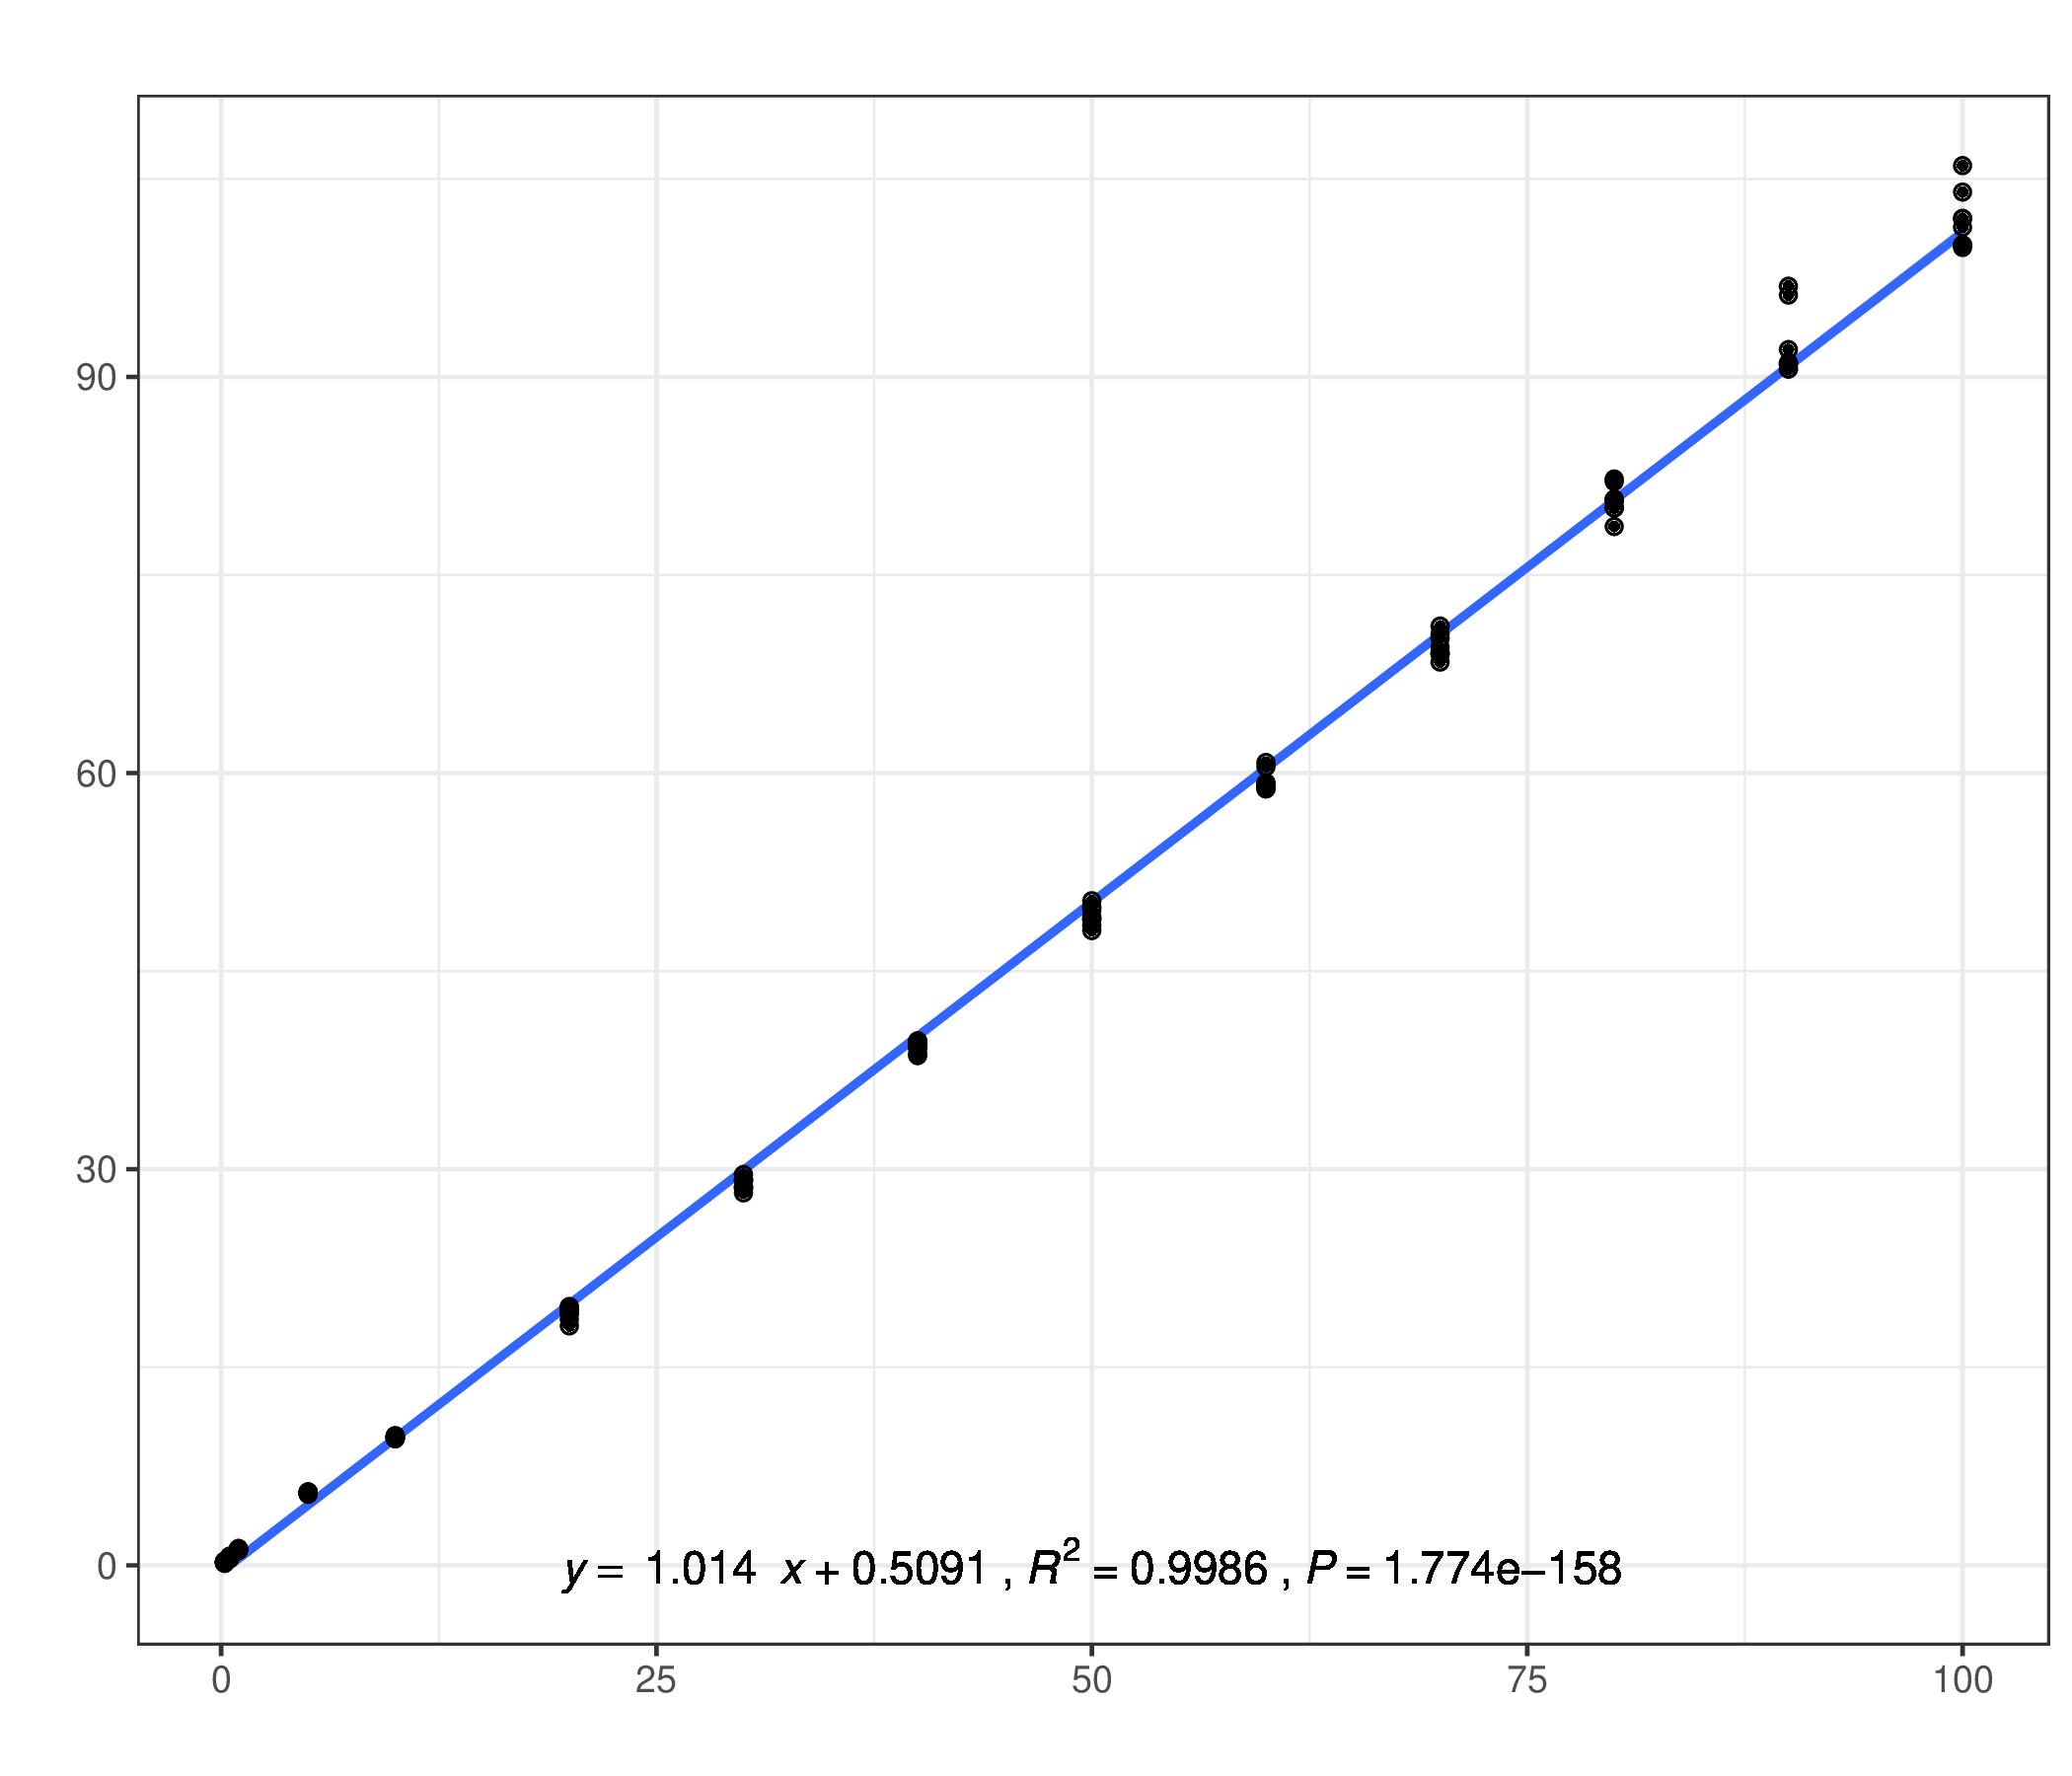

The script that drew this image:
#!/usr/bin/Rscript
# Title     : TreePlot.R
# Objective : Phylogenetic Tree Plot
# Created by: MingJia
# Created on: 2021/5/10
options(warn = -1)
suppressPackageStartupMessages({
  library(optparse)
  library(ggplot2)
  library(reshape2)
  library(stringr)
  library(dplyr)
  library(logging)
})
basicConfig()

#### 函数

#### 参数
option_list <- list(
  make_option(c("--table"),
              type = "character",
              help = "The input table"),
  make_option(c("-o", "--out"),
              default = "./",
              type = "character",
              help = "The input dir[default = %default]"),
  make_option(c("-x", "--xlab"),
              default = "",
              type = "character",
              help = "The x lab name[default = %default]"),
  make_option(c("-y", "--ylab"),
              default = "",
              type = "character",
              help = "The y lab name[default = %default]"),
  make_option(c("-t", "--title"),
              default = "",
              type = "character",
              help = "The title name[default = %default]"),
  make_option(c("-p", "--prefix"),
              type = "character",
              default = "result",
              help = "The out prefix[default= %default]")
)
opts <- parse_args(
  OptionParser(
    usage = "%prog[options]",
    option_list = option_list,
    description = "\nScript of lm line plot"
  ),
  positional_arguments = F
)
#### Main
opts$table <- normalizePath(opts$table)
opts$out <- normalizePath(opts$out)

loginfo("Set work directory to %s ", opts$out)
if (!dir.exists(opts$out)) {
  dir.create(opts$out)
}
setwd(opts$out)

loginfo("Read the input table %s", opts$tabel)
df <- read.table(opts$table,
                 sep = "\t",
                 header = TRUE,
                 check.names = FALSE)
col.id <- colnames(df)[1]
ndf <- melt(df, id.vars = col.id)
colnames(ndf)[1] <- "x"
print(head(ndf))

loginfo("Start lm stat")
fit <- lm(ndf$value ~ ndf$x)
l <- list(
  a = format(as.numeric(coefficients(fit)[2]), digits = 4),
  b = format(as.numeric(abs(coefficients(fit)[1])), digits = 4),
  r2 = format(as.numeric(summary(fit)$r.squared), digits = 4),
  p = format(as.numeric(summary(fit)$coefficients[2, 4]), digits = 4)
)

loginfo("Start to plot")
expr <- substitute(italic(y) == ~a ~ ~italic(x) ~ "+" ~ b ~ "," ~ italic(R)^2 ~ "=" ~ r2 ~ "," ~ italic(P) ~ "=" ~ p, l)
p <- ggplot(ndf, aes(x = x, y = value)) +
  geom_smooth(method = "lm", formula = y ~ x) +
  geom_point() +
  labs(x = opts$xlab,
       y = opts$ylab,
       title = opts$title) +
  theme_bw() +
  theme() +
  geom_text(aes(x = 50, y = 0, label = as.character(as.expression(expr))), parse = TRUE)
ggsave(
  p,
  file = str_c(opts$prefix, "pdf", sep = "."),
  width = 7,
  height = 6
)
